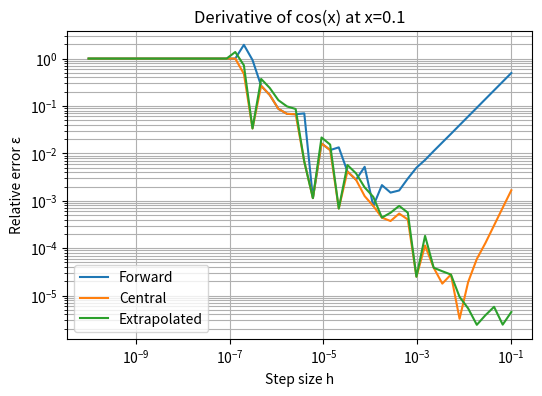
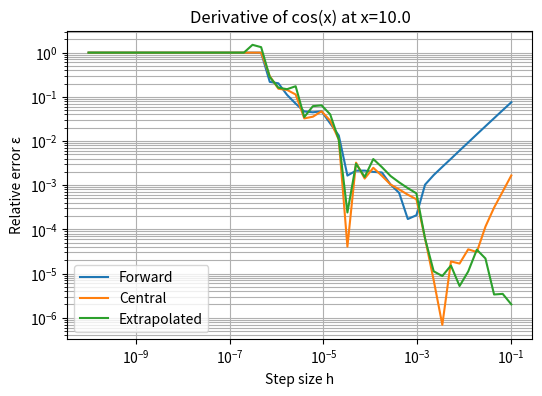
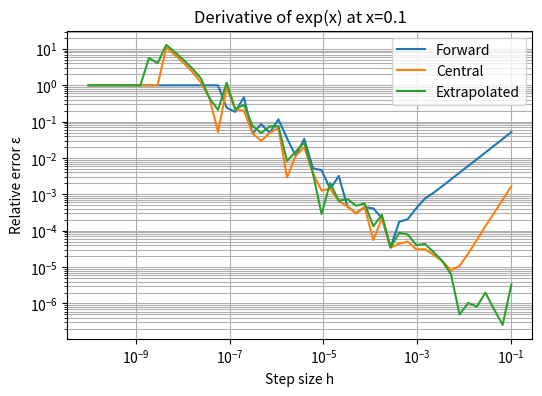
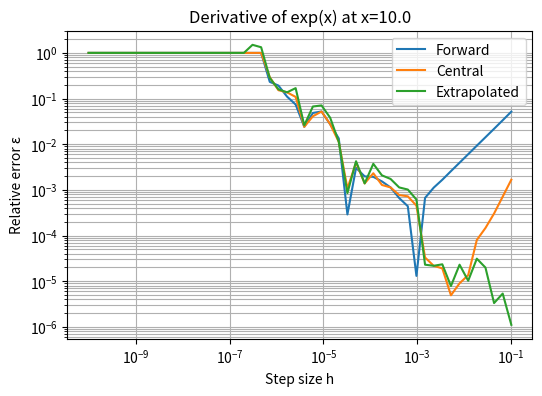

Source code (Python) for these figures, in order:
import numpy as np
import matplotlib.pyplot as plt

def forward_diff(f, x, h):
    x, h = np.float32(x), np.float32(h)
    return (f(x + h) - f(x)) / h

def central_diff(f, x, h):
    x, h = np.float32(x), np.float32(h)
    return (f(x + h) - f(x - h)) / (2*h)

def extrapolated_diff(f, x, h):
    x, h = np.float32(x), np.float32(h)
    f1 = (f(x + h) - f(x - h)) / (2*h)
    f2 = (f(x + 2*h) - f(x - 2*h)) / (4*h)
    return (4/3) * f1 - (1/3) * f2

def f_cos(x): return np.float32(np.cos(x))
def f_exp(x): return np.float32(np.exp(x))

def d_cos(x): return -np.sin(x)
def d_exp(x): return np.exp(x)

functions = [(f_cos, d_cos, "cos(x)"), (f_exp, d_exp, "exp(x)")]
x_values = [0.1, 10.0]

methods = {
    "Forward": forward_diff,
    "Central": central_diff,
    "Extrapolated": extrapolated_diff
}

hs = np.logspace(-1, -10, 50, dtype=np.float32)

for f, df_exact, fname in functions:
    for x in x_values:
        true_val = df_exact(x)
        plt.figure(figsize=(6,4))
        for mname, method in methods.items():
            errors = []
            for h in hs:
                approx = method(f, x, h)
                rel_err = abs((approx - true_val) / true_val)
                errors.append(rel_err)
            plt.loglog(hs, errors, label=mname)
        plt.xlabel("Step size h")
        plt.ylabel("Relative error ε")
        plt.title(f"Derivative of {fname} at x={x}")
        plt.legend()
        plt.grid(True, which="both")
        plt.savefig(f"error_{fname.replace('(','').replace(')','')}_x{x}.png", dpi=150)